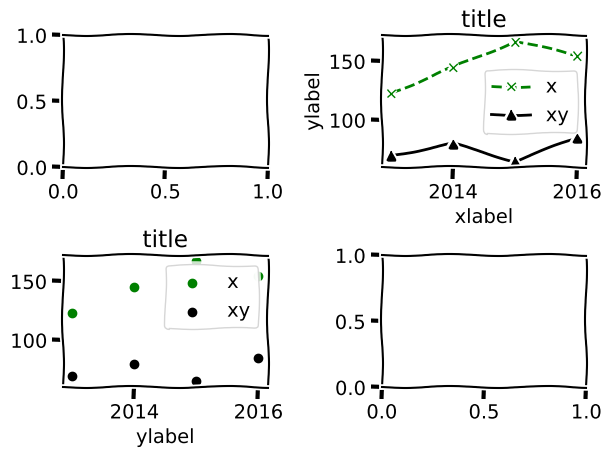

The matplotlib source for this figure:
import pandas as pd
import matplotlib.pyplot as plt

#plt.style.use('ggplot')
#plt.style.use('fivethirtyeight')
plt.xkcd()

year = [2013, 2014, 2015, 2016]
aapl = [123, 145, 167, 155]
msft = [70 , 80, 65, 85]

fig, ax = plt.subplots(2,2)

ax[0,1].plot(
    year,
    aapl,
    color='g',
    linestyle='--',
    marker='x',
    label='x',
)

ax[0,1].plot(
    year,
    msft,
    color='k',
    linestyle='-',
    marker='^',
    label='xy'
)

ax[0,1].legend()
ax[0,1].set_title('title')
ax[0,1].set_xlabel('xlabel')
ax[0,1].set_ylabel('ylabel')


#ax[1,0].plot(year, msft, 'k')

#
ax[1,0].scatter(
    year,
    aapl,
    c='g',
    marker='o',
    label='x',
)

ax[1,0].scatter(
    year,
    msft,
    c='k',
    marker='o',
    label='xy'
)

ax[1,0].legend()
ax[1,0].set_title('title')
ax[1,0].set_xlabel('xlabel')
ax[1,0].set_xlabel('ylabel')

plt.tight_layout()

#plt.axis([2012, 2018, 0, 200])

plt.savefig('xxx.png')
plt.show()
